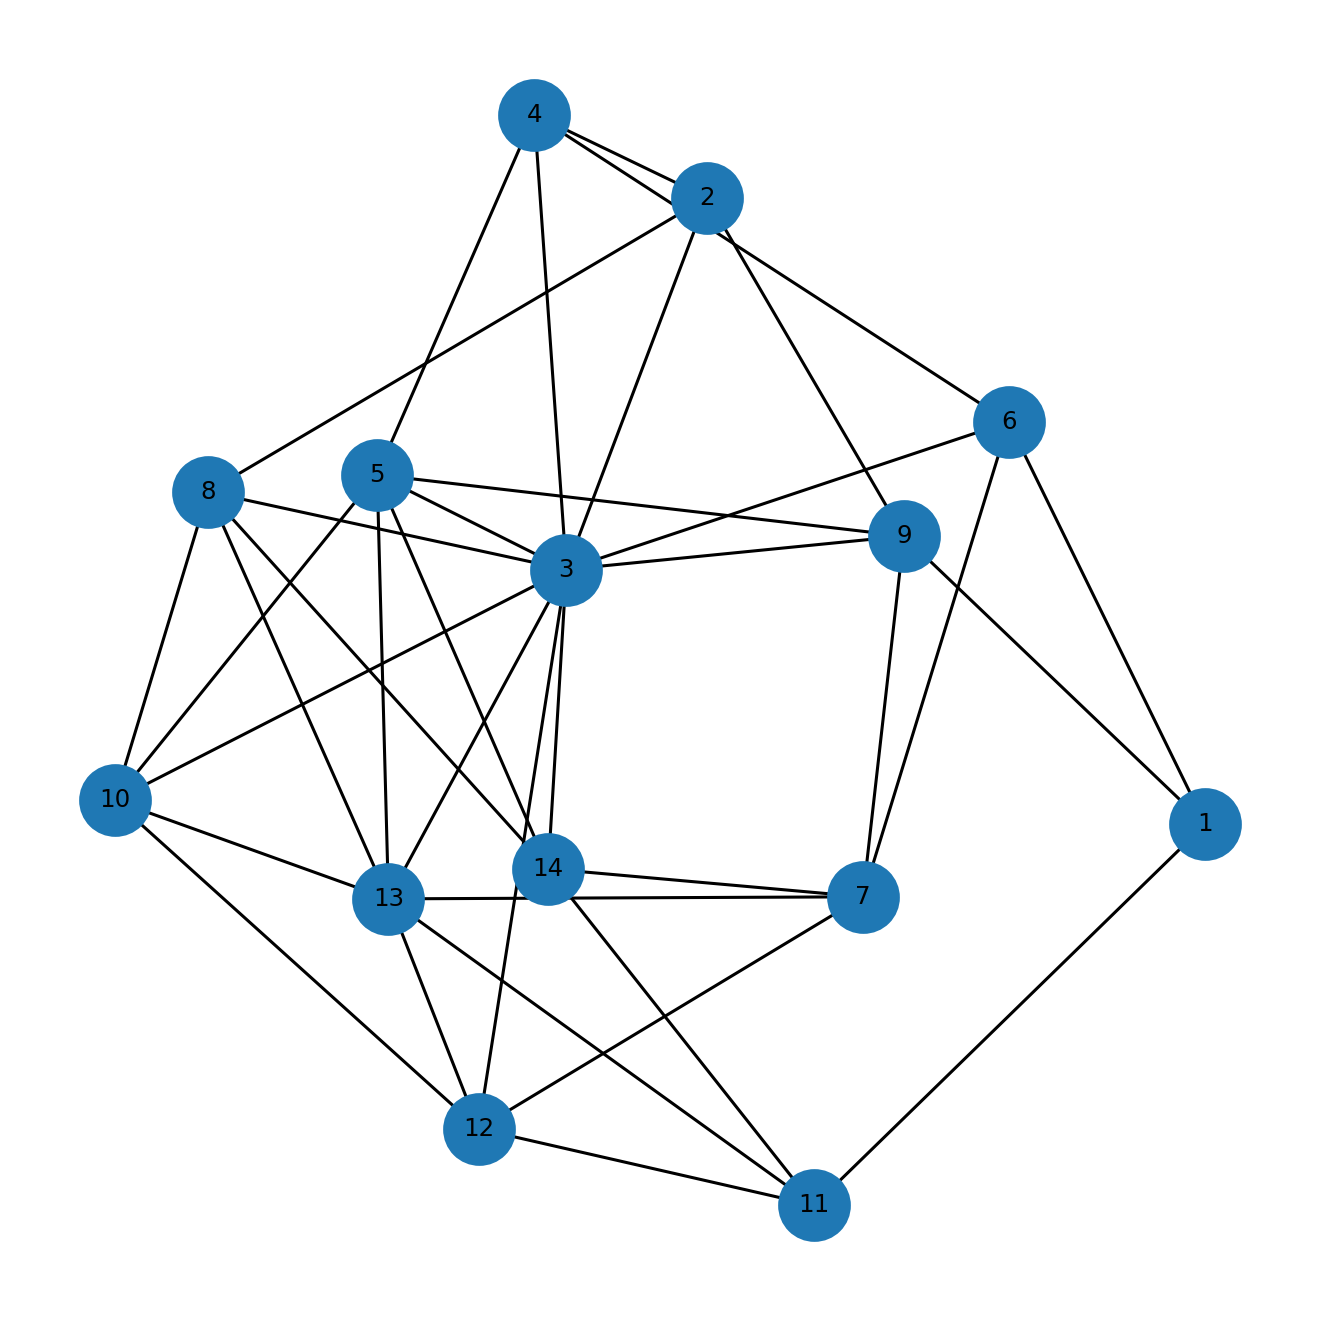

Data behind this chart, as committed beside it:
u, v, kind, ox, oy, x_rel, y_rel
1, 6, proper, 3.0, 3.0, contains, inside
1, 9, proper, 2.0, 3.0, contains, inside
1, 11, proper, 1.0, 1.0, overlap, contains
2, 3, proper, 9.0, 4.0, overlap, inside
2, 4, proper, 4.0, 4.0, contains, inside
2, 8, proper, 2.0, 1.0, overlap, contains
2, 9, proper, 1.0, 1.0, overlap, overlap
3, 4, proper, 4.0, 10.0, contains, overlap
3, 5, proper, 21.0, 1.0, contains, contains
3, 6, proper, 3.0, 1.0, contains, overlap
3, 8, proper, 15.0, 1.0, contains, contains
3, 9, proper, 2.0, 6.0, contains, overlap
3, 10, proper, 5.0, 13.0, contains, inside
3, 12, proper, 3.0, 2.0, contains, overlap
3, 13, proper, 3.0, 11.0, contains, overlap
3, 14, proper, 1.0, 12.0, contains, overlap
4, 5, proper, 3.0, 1.0, overlap, contains
4, 6, proper, 2.0, 3.0, overlap, overlap
5, 9, proper, 2.0, 1.0, contains, inside
5, 10, proper, 5.0, 1.0, contains, inside
5, 13, proper, 3.0, 1.0, contains, inside
5, 14, proper, 1.0, 1.0, contains, inside
6, 7, proper, 2.0, 4.0, overlap, overlap
7, 9, proper, 2.0, 5.0, contains, inside
7, 12, proper, 3.0, 3.0, contains, overlap
7, 13, proper, 3.0, 1.0, contains, overlap
7, 14, proper, 1.0, 2.0, contains, overlap
8, 10, proper, 5.0, 1.0, contains, inside
8, 13, proper, 3.0, 1.0, contains, inside
8, 14, proper, 1.0, 1.0, contains, inside
10, 12, proper, 2.0, 3.0, overlap, overlap
10, 13, proper, 1.0, 12.0, overlap, overlap
11, 12, proper, 3.0, 1.0, contains, inside
11, 13, proper, 3.0, 1.0, contains, inside
11, 14, proper, 1.0, 1.0, contains, inside
12, 13, proper, 2.0, 10.0, overlap, overlap
